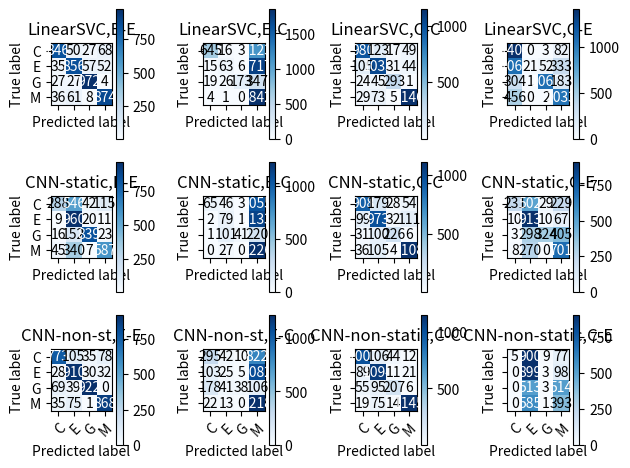

Python code for this plot:
import numpy as np
import matplotlib.pyplot as plt
from collections import Counter

def compute_precision_recall_F1(predictions, y, numOfClass):
    """ compute precision, recall, and F1 over each class and then average them
    param: predictions and y are two lists of the same length with values from [0,numOfClass-1]
        numOfClass is the number of distinct classes
    return: a tuple of (precision, recall, F1)
    """
    precisions = []
    recalls = []
    f1Scores = []
    countPred = Counter(predictions)
    countY = Counter(y)
    for i in range(numOfClass):
        # focus on class i
        truePos = 0
        for j in range(len(y)):
            if predictions[j] == y[j] == i: truePos += 1 
        p = 1 if countPred[i] == 0 else truePos / countPred[i]
        r = 1 if countY[i] == 0 else truePos / countY[i]
        precisions.append(p)
        recalls.append(r)
        f1Scores.append(2*p*r / (p+r))
    print("Precision for each class:", precisions, "Average:", np.mean(precisions))
    print("Recall for each class:", recalls, "Average:", np.mean(recalls))
    print("F1 score for each class:", f1Scores, "Average:", np.mean(f1Scores))
    return np.mean(precisions), np.mean(recalls), np.mean(f1Scores)
    

def plot_bar_chart_count(X_e_count, X_c_count, title):
    """
    param: X_e_count, English count list
    X_c_count, Chinese count list
    title, title of plot
    return: bar plot
    """
    n_groups = 4
     
    # create plot
    fig = plt.subplots()
    index = np.arange(n_groups)
    bar_width = 0.35
    opacity = 0.8
     
    color_set = ["darkblue", "orangered"]
     
    en = plt.bar(index, X_e_count, bar_width,
                     alpha=opacity,
                     color=color_set[0],
                     label='EN')
     
    zh = plt.bar(index + bar_width, X_c_count, bar_width,
                     alpha=opacity,
                     color=color_set[1],
                     label='ZH')
     
    plt.xlabel('Topics')
    plt.ylabel('Count')
    plt.title(title)
    plt.xticks(index + bar_width, ('CCAT', 'ECAT', 'GCAT', 'MCAT'))
    plt.legend()
     
    plt.tight_layout()
    plt.savefig('output/' + title + '.png')
    plt.show()


def plot_confusion_matrices(matrices, titles, classes=['C', 'E', 'G', 'M']):
    """
    Plot many confusion matrices and organize them in a single figure
    matrices: a list of confusion matrices, the length must be a multiple of 4
    classes: a list of class labels, e.g., ['CCAT', 'ECAT', 'GCAT', 'MCAT']
    titles: a list of titles, each for a confusion matrix
    """

    fig, axes = plt.subplots(len(matrices) // 4, 4, sharex=True, sharey=True)
    whichMatrix = 0
    for i in range(len(matrices) // 4):
        for j in range(4):
            im = axes[i, j].imshow(matrices[whichMatrix], interpolation='nearest', cmap=plt.cm.Blues)
            axes[i, j].figure.colorbar(im, ax=axes[i, j])
            # We want to show all ticks...
            axes[i, j].set(xticks=np.arange(matrices[whichMatrix].shape[1]),
                   yticks=np.arange(matrices[whichMatrix].shape[0]),
                   # ... and label them with the respective list entries
                   xticklabels=classes, yticklabels=classes,
                   title=titles[whichMatrix],
                   ylabel='True label',
                   xlabel='Predicted label')

            # Rotate the tick labels and set their alignment.
            plt.setp(axes[i, j].get_xticklabels(), rotation=45, ha="right",
                     rotation_mode="anchor")

            # Loop over data dimensions and create text annotations.
            fmt = 'd'  # '.2f' if normalize else 'd'
            thresh = matrices[whichMatrix].max() / 2.
            for ii in range(matrices[whichMatrix].shape[0]):
                for jj in range(matrices[whichMatrix].shape[1]):
                    axes[i, j].text(jj, ii, format(matrices[whichMatrix][ii, jj], fmt),
                            ha="center", va="center",
                            color="white" if matrices[whichMatrix][ii, jj] > thresh else "black")
            fig.tight_layout()
            whichMatrix += 1
    plt.show()
    return axes


def plot_cnn_accuracy_history(history, label, title):
    """
    Plot accuracy trend along traing epoch
    history: history list from model.fit
    label: language pair label e.g.ZH-EH
    title: title of graph
    """
    color_set = ["darkblue", "orangered", "orangered", "orangered"]
#     linestyles = ['--', '-' , '--', '-']
    x = range(1, len(history[0].history['val_acc']) + 1)
    
    def plot(y, msg):
        for i in range(len(label)):
            plt.plot(x, history[i].history[y+'acc'], color_set[i], label=label[i]+"_Accuracy", linestyle='-')
            plt.plot(x, history[i].history[y+'loss'], color_set[i], label=label[i]+"_Loss", linestyle='--')
        plt.xlabel('Epoch')
        plt.ylabel('Accuracy/Loss')
        plt.title(title + msg)
        plt.legend(loc=4)  # bottom right
        plt.savefig('output/' + title + msg + '.png')
        plt.show()
        plt.clf()
    
    plot('', " (training)")
    plot('val_', " (validation)")

    
def main():
    
    pre = [0,0,0,0,2,2,3,3]
    y = [1,1,1,1,2,2,3,3]
    print(compute_precision_recall_F1(pre,y,4))

    # confusion matrix
    matrices = [[[846, 50, 27, 68], [35, 856, 57, 52], [27, 27, 972, 4], [36, 61, 8, 874]],
    [[645, 16, 3, 1123], [15, 63, 6, 1717], [19, 26, 173, 347], [4, 1, 0, 1842]],
    [[980, 123, 17, 49], [105, 1035, 31, 44], [24, 45, 293, 1], [29, 73, 5, 1146]],
    [[1404, 0, 3, 82], [1066, 21, 52, 333], [304, 1, 1060, 183], [456, 0, 2, 1033]],
    [[288, 546, 42, 115], [9, 960, 20, 11], [16, 152, 839, 23], [45, 340, 7, 587]],
    [[65, 46, 3, 1055], [2, 79, 1, 1133], [1, 101, 41, 220], [0, 27, 0, 1226]],
    [[908, 179, 28, 54], [99, 973, 32, 111], [31, 100, 226, 6], [36, 105, 4, 1108]],
    [[231, 502, 29, 229], [10, 913, 10, 67], [3, 298, 324, 405], [8, 270, 0, 701]],
    [[773, 105, 35, 78], [28, 910, 30, 32], [69, 39, 922, 0], [35, 75, 1, 868]],
    [[295, 42, 10, 822], [103, 25, 5, 1082], [178, 41, 38, 106], [22, 13, 0, 1218]],
    [[1007, 106, 44, 12], [89, 1094, 11, 21], [55, 95, 207, 6], [19, 75, 14, 1145]],
    [[5, 900, 9, 77], [0, 899, 3, 98], [0, 513, 3, 514], [0, 585, 1, 393]]]
    
    matrices = np.asarray(matrices)
    
    np.set_printoptions(precision=2)
    plot_confusion_matrices(matrices, titles=
    [
    'LinearSVC,E-E', 'LinearSVC,E-C', 'LinearSVC,C-C', 'LinearSVC,C-E',
    'CNN-static,E-E', 'CNN-static,E-C', 'CNN-static,C-C', 'CNN-static,C-E',
    'CNN-non-st,E-E', 'CNN-non-st,E-C', 'CNN-non-static,C-C', 'CNN-non-static,C-E',
     ])
    


if __name__ == '__main__':
    main()
